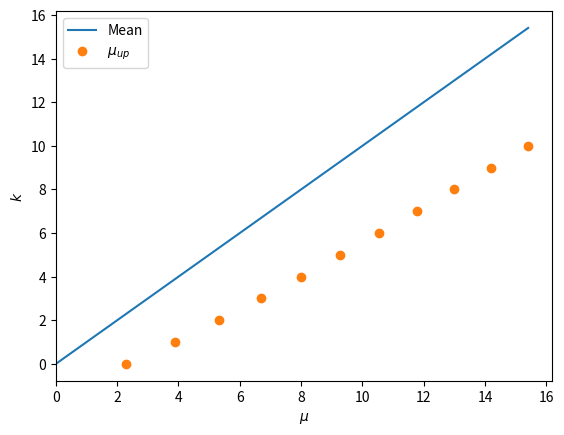

The matplotlib source for this figure:
confidence_level = 0.9

tail_probability = 1 - confidence_level

import numpy as np
kmax = 10
k = np.arange(0, kmax+1)

from scipy.stats import poisson
from scipy.optimize import brentq

upper_limit = []

for k_i in k:
   
    # CDF complement minus the target confidence level 
    def f(mu):
        # fixed random variable and free parameter mu as in a likelihood function
        return poisson.cdf(k_i, mu) - tail_probability

    # Searching the value of mu that sets the CDF complement equal to the target confidence level
    mu_i =  brentq(f, a=0, b=100)

    # This is the upper limit for the observed k_i
    upper_limit.append(mu_i)

import pandas as pd
df = pd.DataFrame({"$\mu_{up}$": upper_limit}, index=k)
df.index.name = "k"
df

import matplotlib.pyplot as plt
fig, ax = plt.subplots()
ax.set_xlabel("$\mu$")
ax.set_ylabel("$k$")
mu = np.linspace(0, upper_limit[-1], 100)
ax.plot(mu, mu, label="Mean")
ax.plot(upper_limit, k, ls='', marker='o', label="$\mu_{up}$")
ax.set_xlim(left=0)
ax.legend()